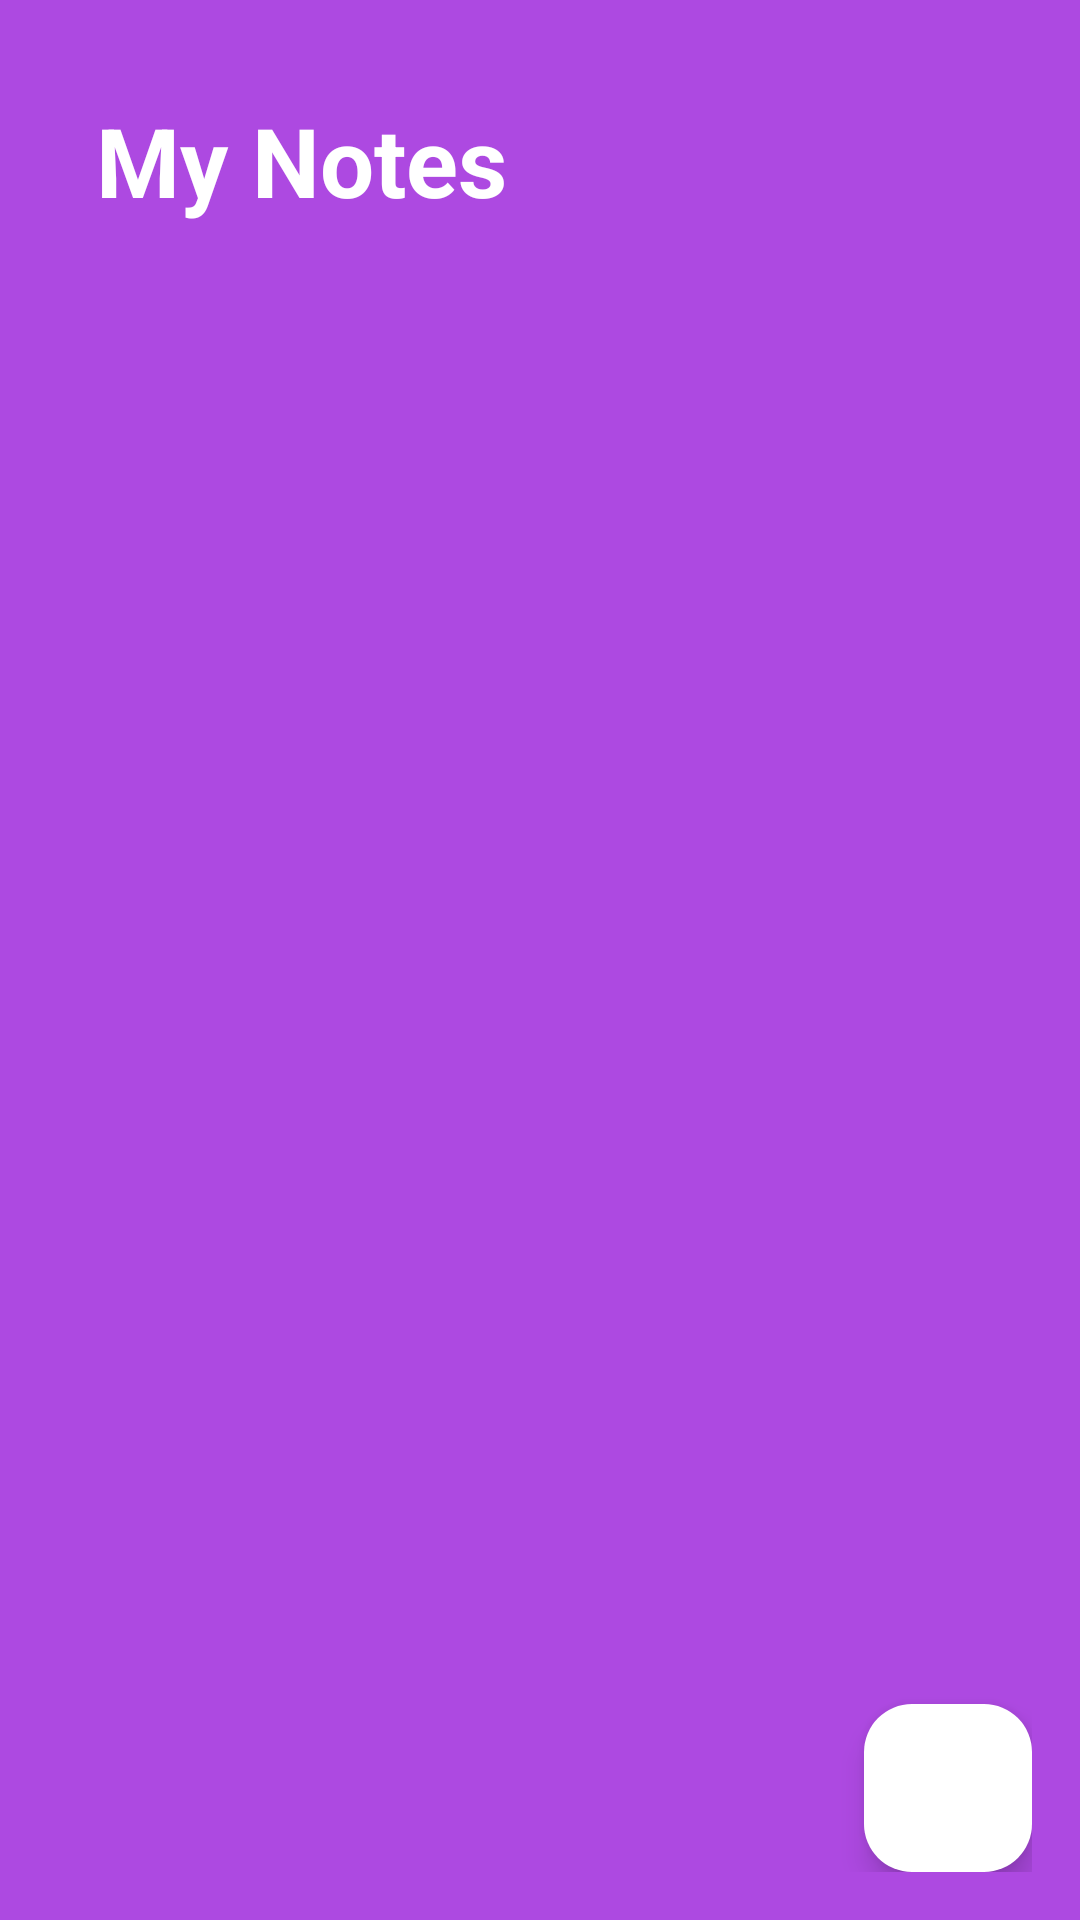

Here is an Android app screen rendered from its layout file. Give the layout XML and the strings, colors and styles it references.
<!-- AndroidManifest.xml: application theme Theme.NotesAppFirebase -->
<!-- res/layout/activity_main.xml -->
<?xml version="1.0" encoding="utf-8"?>
<RelativeLayout xmlns:android="http://schemas.android.com/apk/res/android"
    xmlns:app="http://schemas.android.com/apk/res-auto"
    xmlns:tools="http://schemas.android.com/tools"
    android:id="@+id/main"
    android:layout_width="match_parent"
    android:layout_height="match_parent"
    android:background="@color/secondary"
    tools:context=".MainActivity">


    <RelativeLayout
        android:layout_width="match_parent"
        android:layout_height="match_parent"
        android:layout_margin="16dp"
        >


        <RelativeLayout
            android:layout_width="match_parent"
            android:layout_height="wrap_content"
            android:id="@+id/title_bar_layout"
            android:layout_margin="16dp"
            >

            <TextView
                android:layout_width="wrap_content"
                android:layout_height="wrap_content"
                android:id="@+id/page_title"
                android:text="My Notes"
                android:textSize="32sp"
                android:textColor="@color/white"
                android:textStyle="bold"
                />

            <ImageButton
                android:layout_width="36dp"
                android:layout_height="36dp"
                android:id="@+id/menu_btn"
                android:src="@drawable/baseline_menu_24"
                android:layout_alignParentEnd="true"
                android:layout_centerVertical="true"
                android:backgroundTint="@color/white"
                android:background="?attr/selectableItemBackgroundBorderless"
                app:tint="@color/white"
                />


        </RelativeLayout>

        <androidx.recyclerview.widget.RecyclerView
            android:layout_width="match_parent"
            android:layout_height="match_parent"
            android:id="@+id/recycler_view"
            android:layout_below="@id/title_bar_layout"

            />

        <com.google.android.material.floatingactionbutton.FloatingActionButton
            android:layout_width="wrap_content"
            android:layout_height="wrap_content"
            android:backgroundTint="@color/white"
            android:layout_alignParentBottom="true"
            android:layout_alignParentEnd="true"
            android:id="@+id/add_note_btn"
            android:src="@drawable/baseline_add_24"
            />

    </RelativeLayout>







</RelativeLayout>
<!-- resources referenced by this layout -->
<resources>
  <color name="secondary">#AD49E1</color>
  <color name="white">#FFFFFFFF</color>
  <style name="Theme.NotesAppFirebase" parent="Base.Theme.NotesAppFirebase" />
  <style name="Base.Theme.NotesAppFirebase" parent="Theme.Material3.DayNight.NoActionBar">
          
          
      </style>
</resources>
